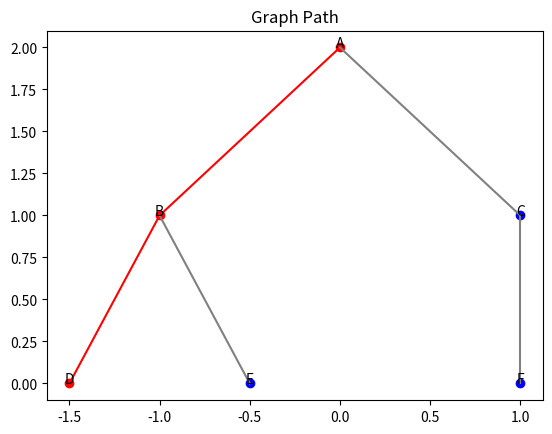

Python code for this plot:
import matplotlib.pyplot as plt


graph = {
 'A': ['B', 'C'],
 'B': ['D', 'E'],
 'C': ['F'],
 'D': [], 'E': [], 'F': []
}
pos = {
 'A': (0, 2),
 'B': (-1, 1), 'C': (1, 1),
 'D': (-1.5, 0), 'E': (-0.5, 0), 'F': (1, 0)
}

def bfs(s, g):
    q = [[s]]

    while q:
        p = q.pop(0)   # FIFO

        if p[-1] == g:
            return p

        for n in graph[p[-1]]:
            q.append(p + [n])


def draw(graph, pos, path):
    for u in graph:
        for v in graph[u]:
            if isinstance(v, tuple): v = v[0]

            x1, y1 = pos[u]
            x2, y2 = pos[v]

            if (u, v) in zip(path, path[1:]):
                plt.plot([x1, x2], [y1, y2], 'r')
            else:
                plt.plot([x1, x2], [y1, y2], 'gray')

    for n in pos:
        x, y = pos[n]

        if n in path:
            plt.scatter(x, y, color='red')
        else:
            plt.scatter(x, y, color='blue')

        plt.text(x, y, n, ha='center')

    plt.title("Graph Path")
    plt.show()            

# -------- RUN --------
bfs_path = bfs('A', 'D')
print("BFS Path:", bfs_path)

draw(graph, pos, bfs_path)
